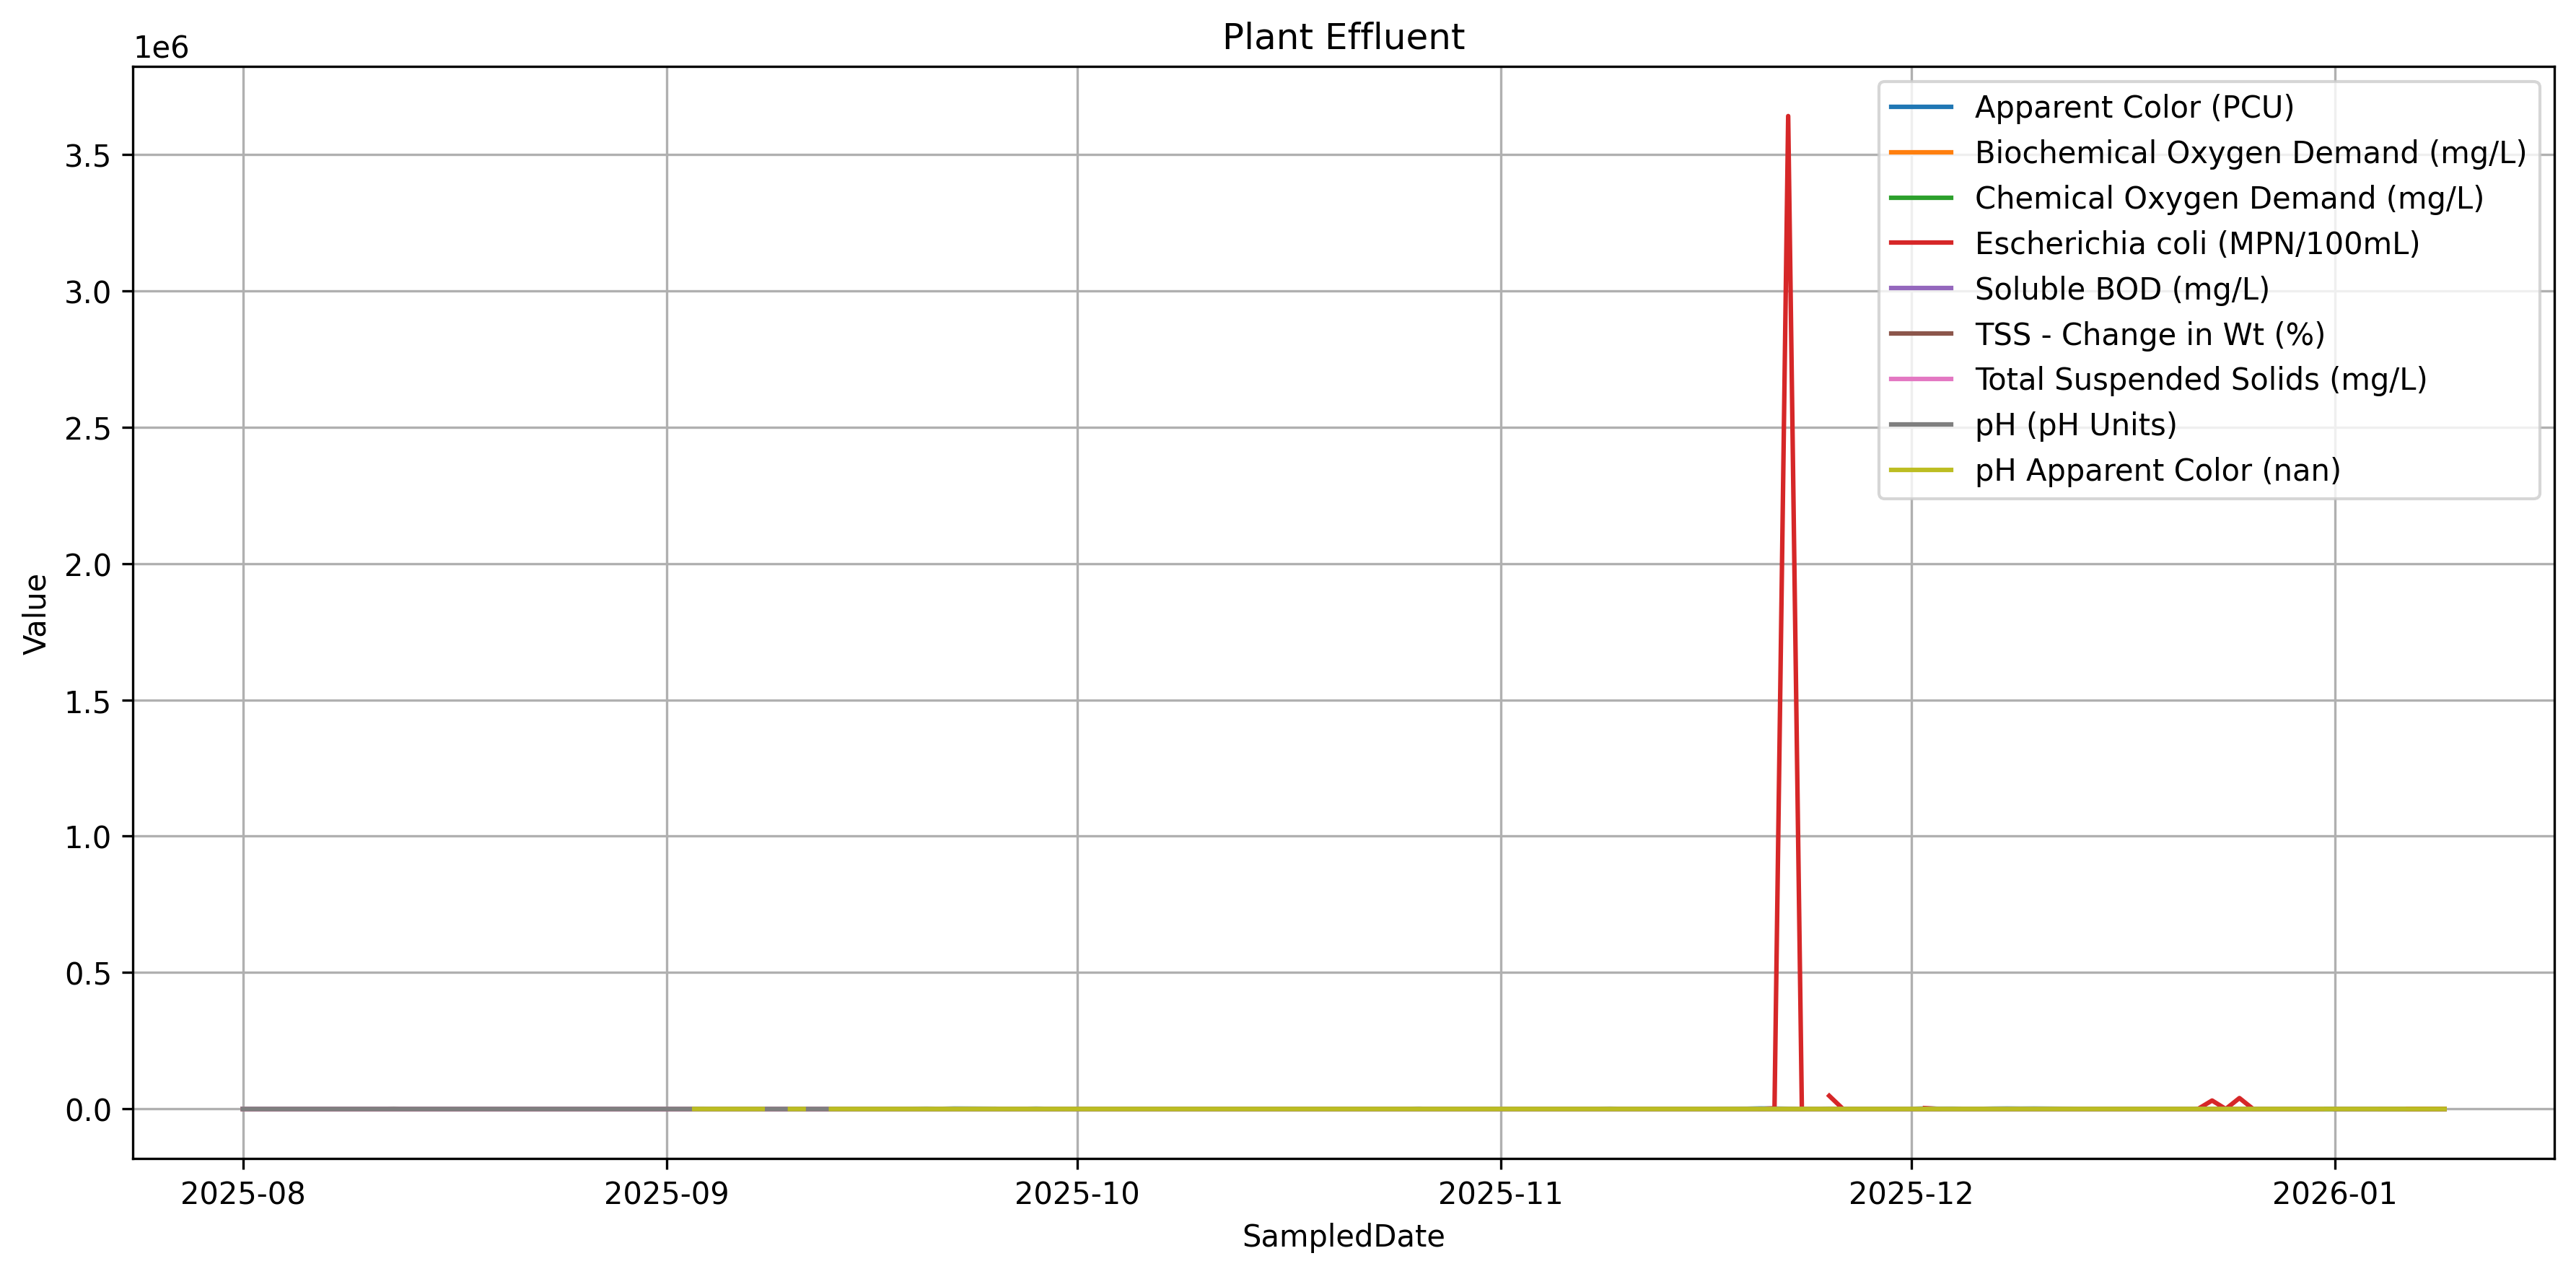

The file beside this chart, header and first rows:
SampledDate, % Volatile Suspended Solids, Ammonia as N, Analysis Date/Time, Apparent Color, Arsenic, Biochemical Oxygen Demand, Cadmium, Chemical Oxygen Demand, Chromium, Cobalt, Copper, Dissolved Oxygen, Escherichia coli, Lead, Mercury, Method Reference, Molybdenum, Nickel, Organic Nitrogen, Phosphorus-total, Sample Amount, Selenium, Settleable Solids
2025-08-01, 95, 10.3, , , , 66, , 360, , , , 7.36, , , , , , , , , 1000, , 6
2025-08-02, 95, 8.7, , , , 114, , 609, , , , 5.00, , , , , , , , , 1000, , 23
2025-08-03, 100, 23.3, , , , 100, , 269, , , , 4.02, , , , , , , , , 1000, , 15
2025-08-04, 98, 13.4, , , , 57, , 276, , , , 6.28, , , , , , , , , 1000, , 3
2025-08-05, 95, 10.7, , , , 105, , 497, , , , 5.68, , , , , , , , , 1000, , 15
2025-08-06, 93, 32.9, , , , 96, , 431, , , , 7.66, , , , , , , , , 1000, , 11
2025-08-07, 100, 27.5, , , , 62, , 240, , , , 3.84, , , , , , , , , 1000, , 2
2025-08-08, 94, 17.9, , , , 67, , 346, , , , 8.22, , , , , , , , , 1000, , 6
2025-08-09, 89, 16.2, , , , 81, , 351, , , , 7.21, , , , , , , , , 1000, , 14
2025-08-10, 91, 18.6, , , , 39, , 255, , , , 4.15, , , , , , , , , 1000, , 1
2025-08-11, 91, 18, , , , 31, , 378, , , , 2.85, , , , , , , , , 1000, , 1
2025-08-12, 97, 14.4, , , , 71, , 893, , , , 8.66, , , , , , , , , 1000, , <0.5
2025-08-13, 90, 20.1, , , , 70, , 358, , , , 6.55, , , , , , , , , 1000, , 1
2025-08-14, 87, 18.2, , , , 92, , 470, , , , 4.72, , , , , , , , , 1000, , 18
2025-08-15, 99, 18.1, , , , 66, , 356, , , , 4.66, , , , , , , , , 1000, , 2
2025-08-16, 95, 16.9, , , , 35, , 268, , , , 7.10, , , , , , , , , 1000, , <0.5
2025-08-17, 88, 20.5, , , , 34, , 264, , , , 4.15, , , , , , , , , 1000, , 0.5
2025-08-18, 99, 23.5, , , , 154, , 497, , , , 5.41, , , , , , , , , 1000, , <0.5
2025-08-19, 85, 12.5, , , , 29, , 262, , , , 8.34, , , , , , , , , 1000, , <0.5
2025-08-20, 93, 14.3, , , , 24, , 177, , , , 8.94, , , , , , , , , 1000, , <0.5
2025-08-21, 98, 13.8, , , , 14, , 190, , , , 7.22, , , , , , , , , 1000, , <0.5
2025-08-22, 86, 9.92, , , , 11, , 172, , , , 8.04, , , , , , , , , 1000, , <0.5
2025-08-23, 96, 17.7, , , , 18, , 303, , , , 6.55, , , , , , , , , 1000, , <0.5
2025-08-24, 92, 12.3, , , , 17, , 215, , , , 5.81, , , , , , , , , 1000, , <0.5
2025-08-25, 87, 9.3, , , , 16, , 238, , , , 5.74, , , , , , , , , 1000, , <0.5
2025-08-26, 97, 7.95, , , , 17, , 207, , , , 6.48, , , , , , , , , 1000, , <0.5
2025-08-27, 93, 17, , , , 60, , 217, , , , 5.82, , , , , , , , , 1000, , <0.5
2025-08-28, 91, 21.3, , , , 56, , 94, , , , 8.04, , , , , , , , , 1000, , <0.5
2025-08-29, 91, 27.7, , , , 42, , 138, , , , 7.99, , , , , , , , , 1000, , 1.5
2025-08-30, 90, 32.1, , , , 41, , 232, , , , 8.21, , , , , , , , , 1000, , <0.5
2025-08-31, 90, 43.1, , , , 25, , 36, , , , 4.75, , , , , , , 8.2, 9.95, 1000, , <0.5
2025-09-01, 100, 22.1, , , , 19, , 188, , , , 6.36, , , , , , , , , 1000, , <0.5
2025-09-02, 98, 41.1, , , , 63, , 152, , , , 5.09, , , , , , , <5.00, 11.7, 1000, , <0.5
2025-09-03, 94, 48.1, , 780, , 44, , 186, , , , 7.47, , , , , , , , , 1000, , <0.5
2025-09-04, 99, 36, , 710, , 46, , 164, , , , 8.28, , , , , , , , , 1000, , <0.5
2025-09-05, 95, 31.3, , 790, , 58, , 141, , , , 3.60, , , , , , , , , 1000, , <0.5
2025-09-06, 98, 36.2, , 632, , 22, , 300, , , , 3.03, , , , , , , , , 1000, , <0.5
2025-09-07, 93, 26, , 452, , 30, , 264, , , , 8.69, , , , , , , , , 1000, , <0.5
2025-09-08, 97, 18.8, , 324, , 16, , 130, , , , 8.95, , , , , , , , , 1000, , <0.5
2025-09-09, 96, 30.2, , , , 22, , 484, , , , 7.54, , , , , , , , , 1000, , <0.5
2025-09-10, 98, 21.8, , 398, , 25, , 228, , , , 5.38, , , , , , , , , 1000, , <0.5
2025-09-11, 93, 20, 9/17/2025 14:39, 270, <0.0100, 22, <0.0020, 180, <0.0050, <0.0100, 0.0134, 2.16, , <0.0060, <0.00020, EPA-245.1, 0.0082, 0.0145, , , 1000, <0.0100, <0.5
2025-09-12, 95, 36.9, , , , 47, , 236, , , , 6.93, , , , , , , , , 1000, , 1
2025-09-13, 92, 39.1, , 440, , 36, , 192, , , , 4.97, , , , , , , , , 1000, , <0.5
2025-09-14, 93, 25.5, , 460, , 35, , 188, , , , 4.49, , , , , , , , , 1000, , 1
2025-09-15, 93, 24.3, , 420, , 50, , 276, , , , 6.68, , , , , , , , , 1000, , 3
2025-09-16, 99, 19.9, , 325, , 22, , 256, , , , 6.91, , , , , , , , , 1000, , <0.5
2025-09-17, 96, 37.4, , 413, , 28, , 67, , , , 7.23, , , , , , , , , 1000, , <0.5
2025-09-18, 98, 46.9, , 468, , 28, , 99, , , , 6.17, , , , , , , , , 1000, , <0.5
2025-09-19, 89, 30.7, , 716, , 48, , 536, , , , 7.71, , , , , , , , , 1000, , 6
2025-09-20, 89, 23.2, , 940, , 58, , 180, , , , 6.83, , , , , , , , , 1000, , 12
2025-09-21, 100, 59, , 540, , 40, , 224, , , , 8.49, , , , , , , , , 1000, , 1.5
2025-09-22, 93, 29, , 1360, , 84, , 240, , , , 6.35, , , , , , , , , 1000, , 20
2025-09-23, 97, 28.9, , 1250, , 75, , 700, , , , 6.45, , , , , , , , , 1000, , 16
2025-09-24, 98, 30, , 910, , 49, , 260, , , , 8.83, , , , , , , , , 1000, , 8
2025-09-25, 88, 19.2, , 800, , 109, , 730, , , , 5.37, , , , , , , , , 1000, , 32
2025-09-26, 93, 32.3, , 312, , 16, , 190, , , , 8.21, , , , , , , , , 1000, , 0.5
2025-09-27, 94, 51.5, , 464, , 28, , 200, , , , 8.06, , , , , , , , , 1000, , <0.5
2025-09-28, 91, 46.3, , 1076, , 72, , 150, , , , 6.83, , , , , , , , , 1000, , 19
2025-09-29, 91, 38.8, , 408, , 54, , 136, , , , 7.61, , , , , , , , , 1000, , 15
... 102 more rows
